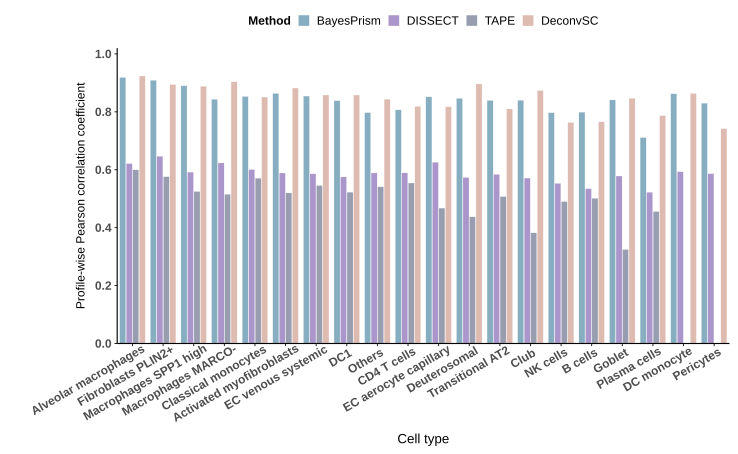

The table this chart was drawn from, first rows:
CellType, Value, Method
Activated myofibroblasts, 0.8636, BayesPrism
Alveolar macrophages, 0.9188, BayesPrism
B cells, 0.799, BayesPrism
CD4 T cells, 0.8071, BayesPrism
Classical monocytes, 0.8531, BayesPrism
Club, 0.8401, BayesPrism
DC monocyte, 0.8624, BayesPrism
DC1, 0.8386, BayesPrism
Deuterosomal, 0.8466, BayesPrism
EC aerocyte capillary, 0.8519, BayesPrism
EC venous systemic, 0.8544, BayesPrism
Fibroblasts PLIN2+, 0.909, BayesPrism
Goblet, 0.8411, BayesPrism
Macrophages MARCO-, 0.8434, BayesPrism
Macrophages SPP1 high, 0.8899, BayesPrism
NK cells, 0.797, BayesPrism
Pericytes, 0.83, BayesPrism
Plasma cells, 0.7113, BayesPrism
Transitional AT2, 0.8395, BayesPrism
Others, 0.7973, BayesPrism
Activated myofibroblasts, 0.5888, DISSECT
Alveolar macrophages, 0.6214, DISSECT
B cells, 0.5347, DISSECT
CD4 T cells, 0.5893, DISSECT
Classical monocytes, 0.6007, DISSECT
Club, 0.5714, DISSECT
DC monocyte, 0.5933, DISSECT
DC1, 0.5751, DISSECT
Deuterosomal, 0.5734, DISSECT
EC aerocyte capillary, 0.6262, DISSECT
EC venous systemic, 0.586, DISSECT
Fibroblasts PLIN2+, 0.6469, DISSECT
Goblet, 0.5785, DISSECT
Macrophages MARCO-, 0.6235, DISSECT
Macrophages SPP1 high, 0.5919, DISSECT
NK cells, 0.5531, DISSECT
Pericytes, 0.5865, DISSECT
Plasma cells, 0.5226, DISSECT
Transitional AT2, 0.5842, DISSECT
Others, 0.589, DISSECT
Activated myofibroblasts, 0.52, TAPE
Alveolar macrophages, 0.5995, TAPE
B cells, 0.5017, TAPE
CD4 T cells, 0.5542, TAPE
Classical monocytes, 0.571, TAPE
Club, 0.3823, TAPE
DC monocyte, -0.02908, TAPE
DC1, 0.5227, TAPE
Deuterosomal, 0.4375, TAPE
EC aerocyte capillary, 0.4677, TAPE
EC venous systemic, 0.5457, TAPE
Fibroblasts PLIN2+, 0.576, TAPE
Goblet, 0.3247, TAPE
Macrophages MARCO-, 0.5157, TAPE
Macrophages SPP1 high, 0.525, TAPE
NK cells, 0.4901, TAPE
Pericytes, -0.02725, TAPE
Plasma cells, 0.456, TAPE
Transitional AT2, 0.5076, TAPE
Others, 0.541, TAPE
... 20 more rows
